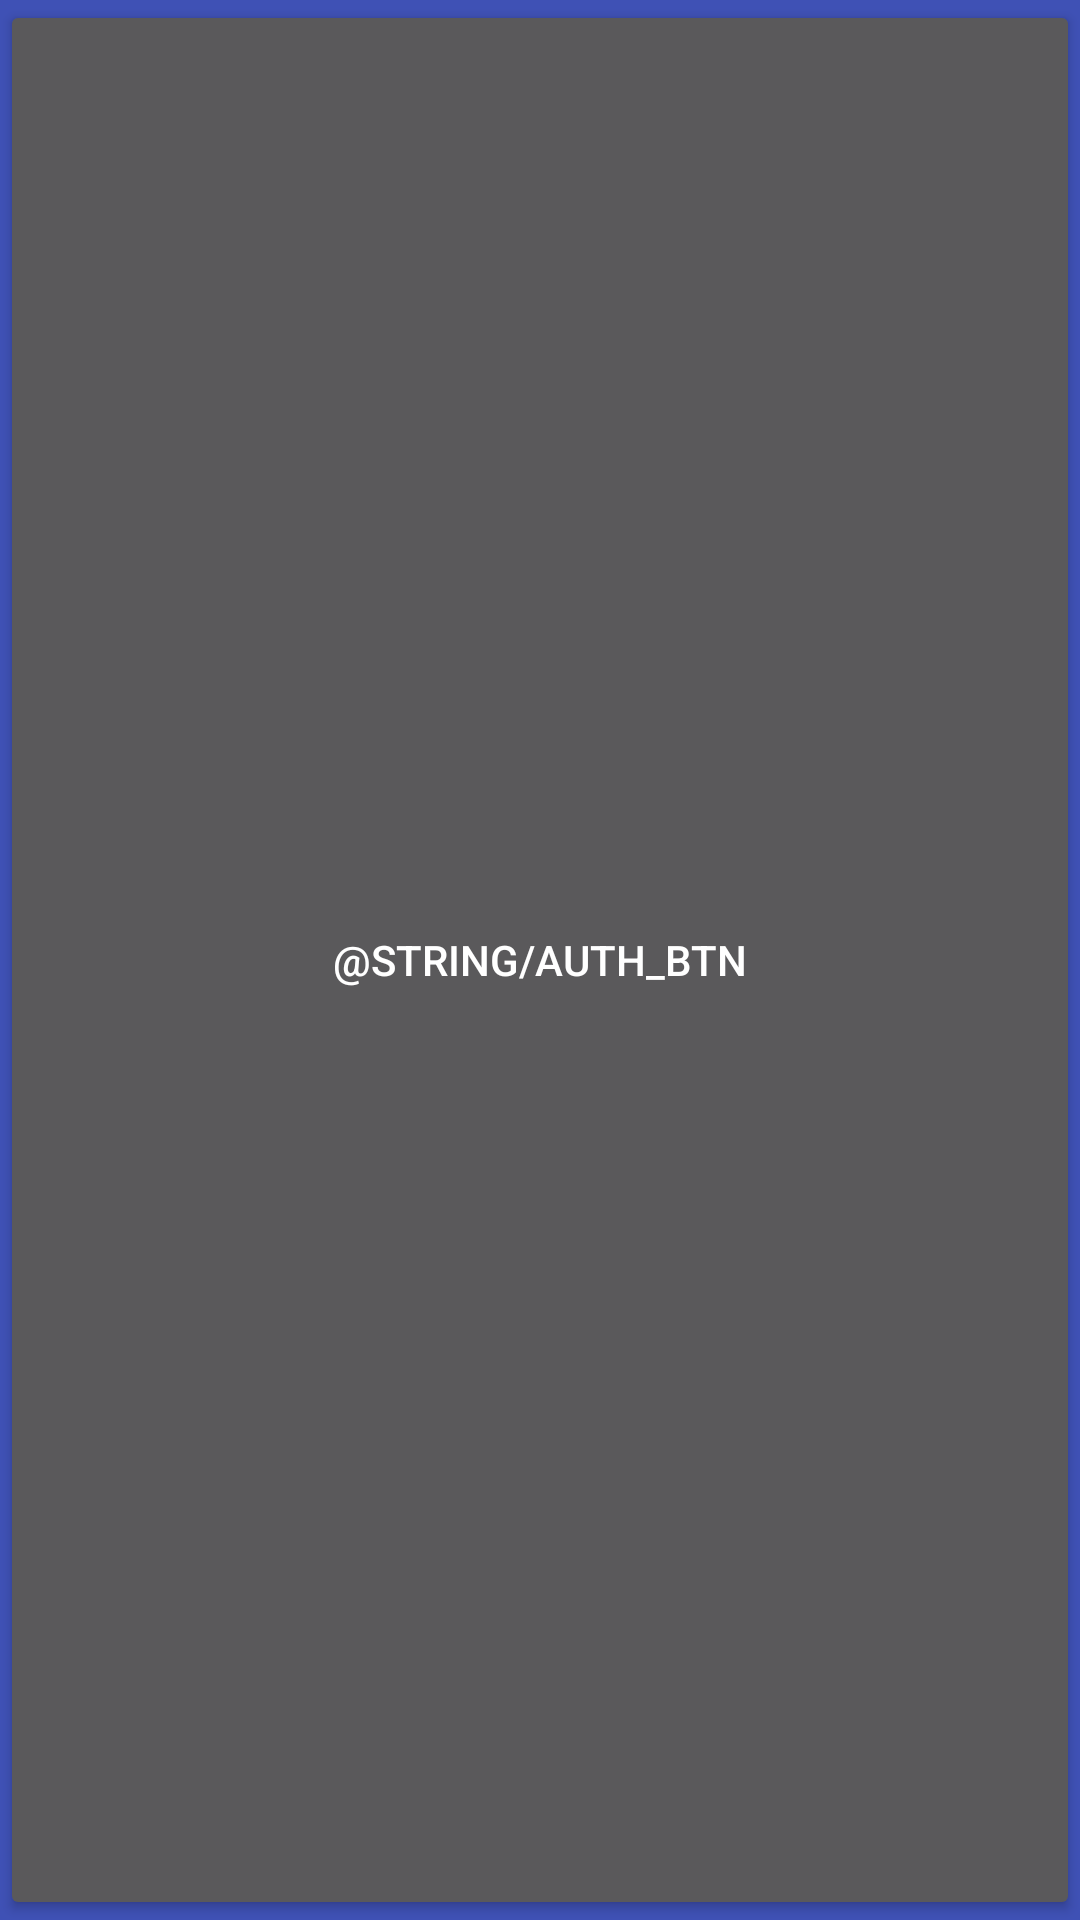

The Android layout XML behind this screen, and the referenced resources:
<!-- AndroidManifest.xml: activity theme SplashTheme -->
<!-- res/layout/activity_login.xml -->
<?xml version="1.0" encoding="utf-8"?>
<Button xmlns:android="http://schemas.android.com/apk/res/android"
	android:id="@+id/login_btn"
	android:layout_width="wrap_content"
	android:layout_height="wrap_content"
	android:layout_gravity="bottom|center_horizontal"
	android:layout_marginBottom="@dimen/auth_btn_bottom_margin"
	android:text="@string/auth_btn"/>
<!-- resources referenced by this layout -->
<resources>
  <dimen name="auth_btn_bottom_margin">50dp</dimen>
  <style name="SplashTheme" parent="Theme.AppCompat.NoActionBar">
  		<item name="android:windowBackground">@drawable/bg_splash</item>
  		<item name="android:navigationBarColor">@android:color/transparent</item>
  		<item name="windowNoTitle">true</item>
  		<item name="android:windowFullscreen">true</item>
  		<item name="android:statusBarColor">@android:color/transparent</item>
  	</style>
  <!-- drawable bg_splash (drawable) -->
  <?xml version="1.0" encoding="utf-8"?>
  <layer-list xmlns:android="http://schemas.android.com/apk/res/android">
  	<item>
  		<color android:color="@color/colorPrimary"/>
  	</item>
  	<item>
  		<bitmap
  			android:gravity="center"
  			android:src="@drawable/pug"/>
  	</item>
  </layer-list>
  <color name="colorPrimary">#3F51B5</color>
  <!-- drawable pug: png bitmap (drawable, 116665 bytes) -->
</resources>
